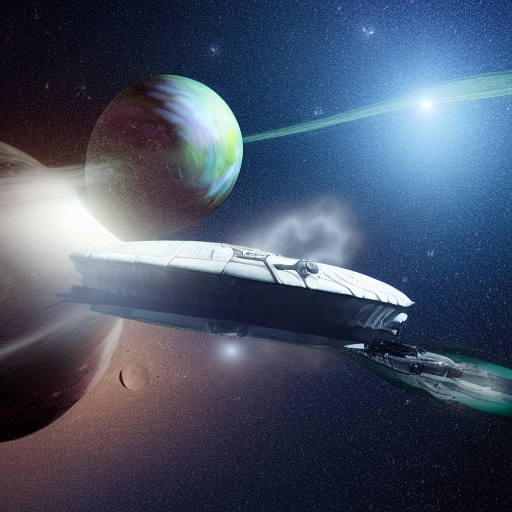
Generation parameters embedded in this image by ComfyUI (PNG 'prompt' text chunk: the API-format workflow graph, JSON):
{"3":{"inputs":{"seed":206823623957451,"steps":24,"cfg":8.0,"sampler_name":"euler","scheduler":"normal","denoise":1.0,"model":["4",0],"positive":["6",0],"negative":["7",0],"latent_image":["5",0]},"class_type":"KSampler","_meta":{"title":"KSampler"}},"4":{"inputs":{"ckpt_name":"v1-5-pruned-emaonly-fp16.safetensors"},"class_type":"CheckpointLoaderSimple","_meta":{"title":"Load Checkpoint"}},"5":{"inputs":{"width":512,"height":512,"batch_size":1},"class_type":"EmptyLatentImage","_meta":{"title":"Empty Latent Image"}},"6":{"inputs":{"text":"A massive spaceship exploring the depths of space","clip":["4",1]},"class_type":"CLIPTextEncode","_meta":{"title":"CLIP Text Encode (Prompt)"}},"7":{"inputs":{"text":"","clip":["4",1]},"class_type":"CLIPTextEncode","_meta":{"title":"CLIP Text Encode (Prompt)"}},"8":{"inputs":{"samples":["3",0],"vae":["4",2]},"class_type":"VAEDecode","_meta":{"title":"VAE Decode"}},"9":{"inputs":{"filename_prefix":"ComfyUI","images":["8",0]},"class_type":"SaveImage","_meta":{"title":"Save Image"}}}